Run: headless pygame with SDL's dummy video driver; simulated clock (each Clock.tick advances the game by its frame time, no real sleeping); random seed 0; keys injected as events and as key.get_pressed() state; mouse plan: one left click at the window centre at the start of phase 2, then a move to the lower-right quarter at the start of phase 3.
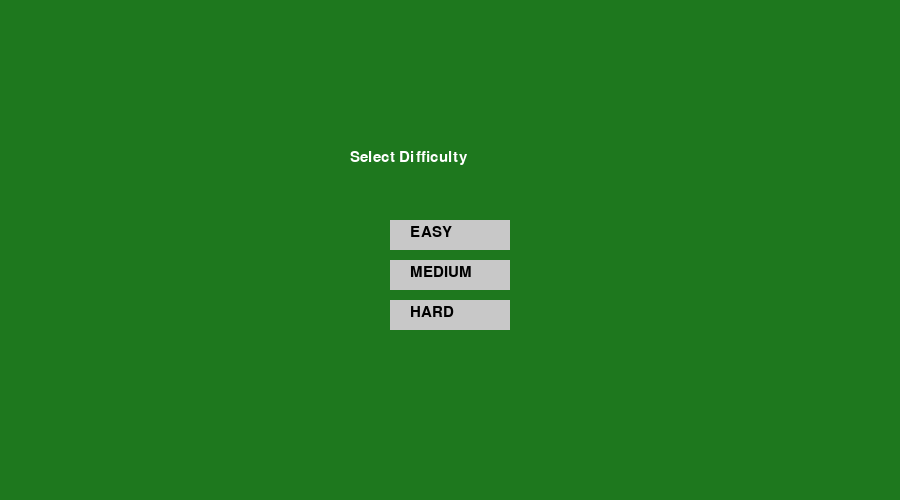
Frame 1 of 4 · flips 1–60 · no input
Frame 2 of 4 · flips 61–180 · clicked the window centre · tapped SPACE, RETURN · held RIGHT (→), D · screen unchanged from frame 1, image omitted
Frame 3 of 4 · flips 181–300 · moved the mouse to the lower-right quarter · held DOWN (↓), S · screen unchanged from frame 2, image omitted
Frame 4 of 4 · flips 301–420 · held LEFT (←), A, UP (↑), W · screen unchanged from frame 3, image omitted

The pygame program that drew these frames:

#huge upgrade from previous version
'''
Real 8-ball rules (huge upgrade)
Predictive aiming with wall bounces
Slow-motion replay on good shots
Difficulty levels for AI
'''
import pygame, math, random

pygame.init()

WIDTH, HEIGHT = 900, 500
screen = pygame.display.set_mode((WIDTH, HEIGHT))
clock = pygame.time.Clock()
font = pygame.font.SysFont("Arial", 22)

BALL_R = 10
FRICTION = 0.975
MIN_VEL = 0.05
BORDER = 30

WHITE=(255,255,255)
GREEN=(30,120,30)
BROWN=(100,50,20)
BLACK=(0,0,0)
GRAY=(200,200,200)

# --- GAME ---
class Game:
    def __init__(self):
        self.state="MENU"
        self.turn="PLAYER"
        self.score={"PLAYER":0,"AI":0}
        self.power=0
        self.dragging=False
        self.winner=None
        self.ai_level=None

game=Game()

# --- BALL ---
class Ball:
    def __init__(self,x,y,color,is_cue=False):
        self.pos=pygame.Vector2(x,y)
        self.vel=pygame.Vector2(0,0)
        self.color=color
        self.active=True
        self.is_cue=is_cue

    def move(self):
        if not self.active: return

        if self.vel.length()>10:
            self.vel.scale_to_length(10)

        self.pos += self.vel
        self.vel *= FRICTION

        if self.vel.length()<MIN_VEL:
            self.vel = pygame.Vector2(0,0)

        # walls
        if self.pos.x < BORDER+BALL_R:
            self.pos.x = BORDER+BALL_R
            self.vel.x *= -0.8
        if self.pos.x > WIDTH-BORDER-BALL_R:
            self.pos.x = WIDTH-BORDER-BALL_R
            self.vel.x *= -0.8
        if self.pos.y < BORDER+BALL_R:
            self.pos.y = BORDER+BALL_R
            self.vel.y *= -0.8
        if self.pos.y > HEIGHT-BORDER-BALL_R:
            self.pos.y = HEIGHT-BORDER-BALL_R
            self.vel.y *= -0.8

    def draw(self):
        if not self.active: return
        pygame.draw.circle(screen,(0,0,0),(int(self.pos.x+3), int(self.pos.y+3)),BALL_R)
        pygame.draw.circle(screen,self.color,(int(self.pos.x), int(self.pos.y)),BALL_R)

# --- COLLISION (FIXED PROPERLY) ---
def collide(b1, b2):
    if not b1.active or not b2.active: return

    delta = b2.pos - b1.pos
    dist = delta.length()

    if dist == 0:
        return

    if dist < BALL_R * 2:
        normal = delta.normalize()

        # ✅ Strong separation with bias
        overlap = (BALL_R * 2 - dist) + 0.5
        b1.pos -= normal * (overlap / 2)
        b2.pos += normal * (overlap / 2)

        # velocity resolution
        rel_vel = b1.vel - b2.vel
        vel_along = rel_vel.dot(normal)

        if vel_along > 0:
            return

        impulse = -1.05 * vel_along
        impulse_vec = normal * impulse

        b1.vel += impulse_vec
        b2.vel -= impulse_vec

# --- AIM SYSTEM ---
def draw_aim(cue):
    mouse = pygame.Vector2(pygame.mouse.get_pos())
    vec = cue.pos - mouse

    if vec.length() < 5:
        return

    direction = vec.normalize()

    # aim line
    pygame.draw.line(screen, WHITE, cue.pos, cue.pos + direction * 300, 2)

    # ghost ball
    ghost = cue.pos + direction * 60
    pygame.draw.circle(screen, GRAY, (int(ghost.x), int(ghost.y)), BALL_R, 1)

    # cue stick
    pygame.draw.line(screen, BROWN,
        cue.pos - direction * 150,
        cue.pos - direction * 20, 8)

# --- POCKETS ---
pockets=[(BORDER,BORDER),(WIDTH//2,BORDER),(WIDTH-BORDER,BORDER),
         (BORDER,HEIGHT-BORDER),(WIDTH//2,HEIGHT-BORDER),(WIDTH-BORDER,HEIGHT-BORDER)]

def check_pockets(balls):
    potted=False
    for b in balls:
        if not b.active: continue
        for p in pockets:
            if b.pos.distance_to(p)<18:
                if b.is_cue:
                    b.pos = pygame.Vector2(200,250)
                    b.vel = pygame.Vector2(0,0)
                else:
                    b.active=False
                    game.score[game.turn]+=1
                    potted=True
    return potted

def check_game_over(balls):
    return all(not b.active or b.is_cue for b in balls)

# --- AI ---
def ai_shoot(cue, balls):
    targets=[b for b in balls if b.active and not b.is_cue]

    if game.ai_level=="EASY":
        target=random.choice(targets)
        error=0.4
        power=random.uniform(5,9)

    elif game.ai_level=="MEDIUM":
        target=random.choice(targets)
        error=0.2
        power=random.uniform(6,11)

    else:
        target=min(targets, key=lambda b: cue.pos.distance_to(b.pos))
        error=0.05
        power=random.uniform(8,13)

    direction=(target.pos-cue.pos).normalize()
    angle=math.atan2(direction.y,direction.x)+random.uniform(-error,error)

    cue.vel=pygame.Vector2(math.cos(angle),math.sin(angle))*power

# --- SETUP ---
def create_balls():
    balls=[]
    cue=Ball(200,250,WHITE,True)
    balls.append(cue)

    colors=[(255,0,0),(255,255,0),(0,0,255)]*4
    idx=0

    for r in range(4):
        for c in range(r+1):
            x=600+r*22
            y=250+(c-r/2)*22
            balls.append(Ball(x,y,colors[idx%len(colors)]))
            idx+=1

    return balls,cue

balls,cue=create_balls()

def balls_moving():
    return any(b.vel.length()>0 for b in balls if b.active)

# --- MENU ---
def draw_menu():
    screen.fill(GREEN)
    title = font.render("Select Difficulty", True, WHITE)
    screen.blit(title,(WIDTH//2-100,150))

    options=["EASY","MEDIUM","HARD"]
    rects=[]

    for i,opt in enumerate(options):
        r=pygame.Rect(WIDTH//2-60,220+i*40,120,30)
        pygame.draw.rect(screen,GRAY,r)
        txt=font.render(opt,True,BLACK)
        screen.blit(txt,(r.x+20,r.y+5))
        rects.append((opt,r))

    return rects

# --- LOOP ---
running=True

while running:
    clock.tick(60)

    for e in pygame.event.get():
        if e.type==pygame.QUIT:
            running=False

        if game.state=="MENU":
            buttons=draw_menu()
            if e.type==pygame.MOUSEBUTTONDOWN:
                for name,rect in buttons:
                    if rect.collidepoint(e.pos):
                        game.ai_level=name
                        game.state="PLAYER"

        elif game.state=="PLAYER":
            if e.type==pygame.MOUSEBUTTONDOWN:
                game.dragging=True

            if e.type==pygame.MOUSEBUTTONUP:
                vec=cue.pos-pygame.Vector2(pygame.mouse.get_pos())
                if vec.length()>0:
                    cue.vel=vec.normalize()*(game.power*0.15)
                    game.power=0
                    game.dragging=False
                    game.state="MOVING"

        elif game.state=="GAME_OVER":
            if e.type==pygame.MOUSEBUTTONDOWN:
                balls,cue=create_balls()
                game=Game()

    # --- LOGIC ---
    if game.state=="PLAYER":
        if game.dragging:
            game.power=min(game.power+0.8,100)

    elif game.state=="MOVING":
        for b in balls:
            b.move()

        # ✅ MULTI-PASS collision (CRITICAL FIX)
        for _ in range(4):
            for i in range(len(balls)):
                for j in range(i+1,len(balls)):
                    collide(balls[i],balls[j])

        potted=check_pockets(balls)

        if not balls_moving():
            if check_game_over(balls):
                game.state="GAME_OVER"
                game.winner = "PLAYER" if game.score["PLAYER"]>game.score["AI"] else "AI"
                continue

            if not potted:
                game.turn="AI" if game.turn=="PLAYER" else "PLAYER"

            game.state="AI" if game.turn=="AI" else "PLAYER"

    elif game.state=="AI":
        pygame.time.wait(400)
        ai_shoot(cue, balls)
        game.state="MOVING"

    # --- DRAW ---
    if game.state=="MENU":
        draw_menu()

    else:
        screen.fill(GREEN)
        pygame.draw.rect(screen,BROWN,(0,0,WIDTH,HEIGHT),BORDER)

        for p in pockets:
            pygame.draw.circle(screen,BLACK,p,18)

        for b in balls:
            b.draw()

        if game.state=="PLAYER":
            draw_aim(cue)
            pygame.draw.rect(screen,WHITE,(20,HEIGHT-20,game.power*2,10))

        if game.state=="GAME_OVER":
            text=font.render(f"{game.winner} WINS!",True,WHITE)
            screen.blit(text,(WIDTH//2-80,HEIGHT//2))

        ui=font.render(f"{game.turn} | {game.ai_level}",True,WHITE)
        screen.blit(ui,(10,10))

    pygame.display.flip()

pygame.quit()
